Image classification data set "data" (DenizAltunkapan/greek-letters-cnn on GitHub). Class labels (21): alpha, beta, chi, delta, epsilon, eta, gamma, iota, kappa, lambda, lamda, omega, omicron, phi, psi, rho, sigma, tau, theta, upsilon, zeta.

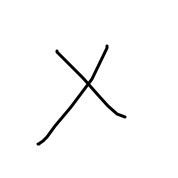
Label: chi

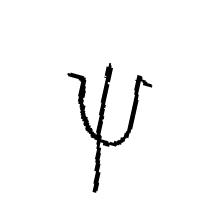
Label: psi

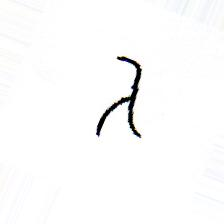
Label: lamda

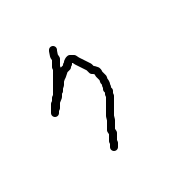
Label: eta

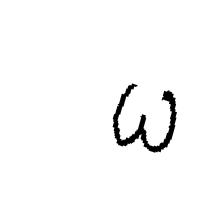
Label: omega

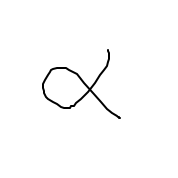
Label: alpha
